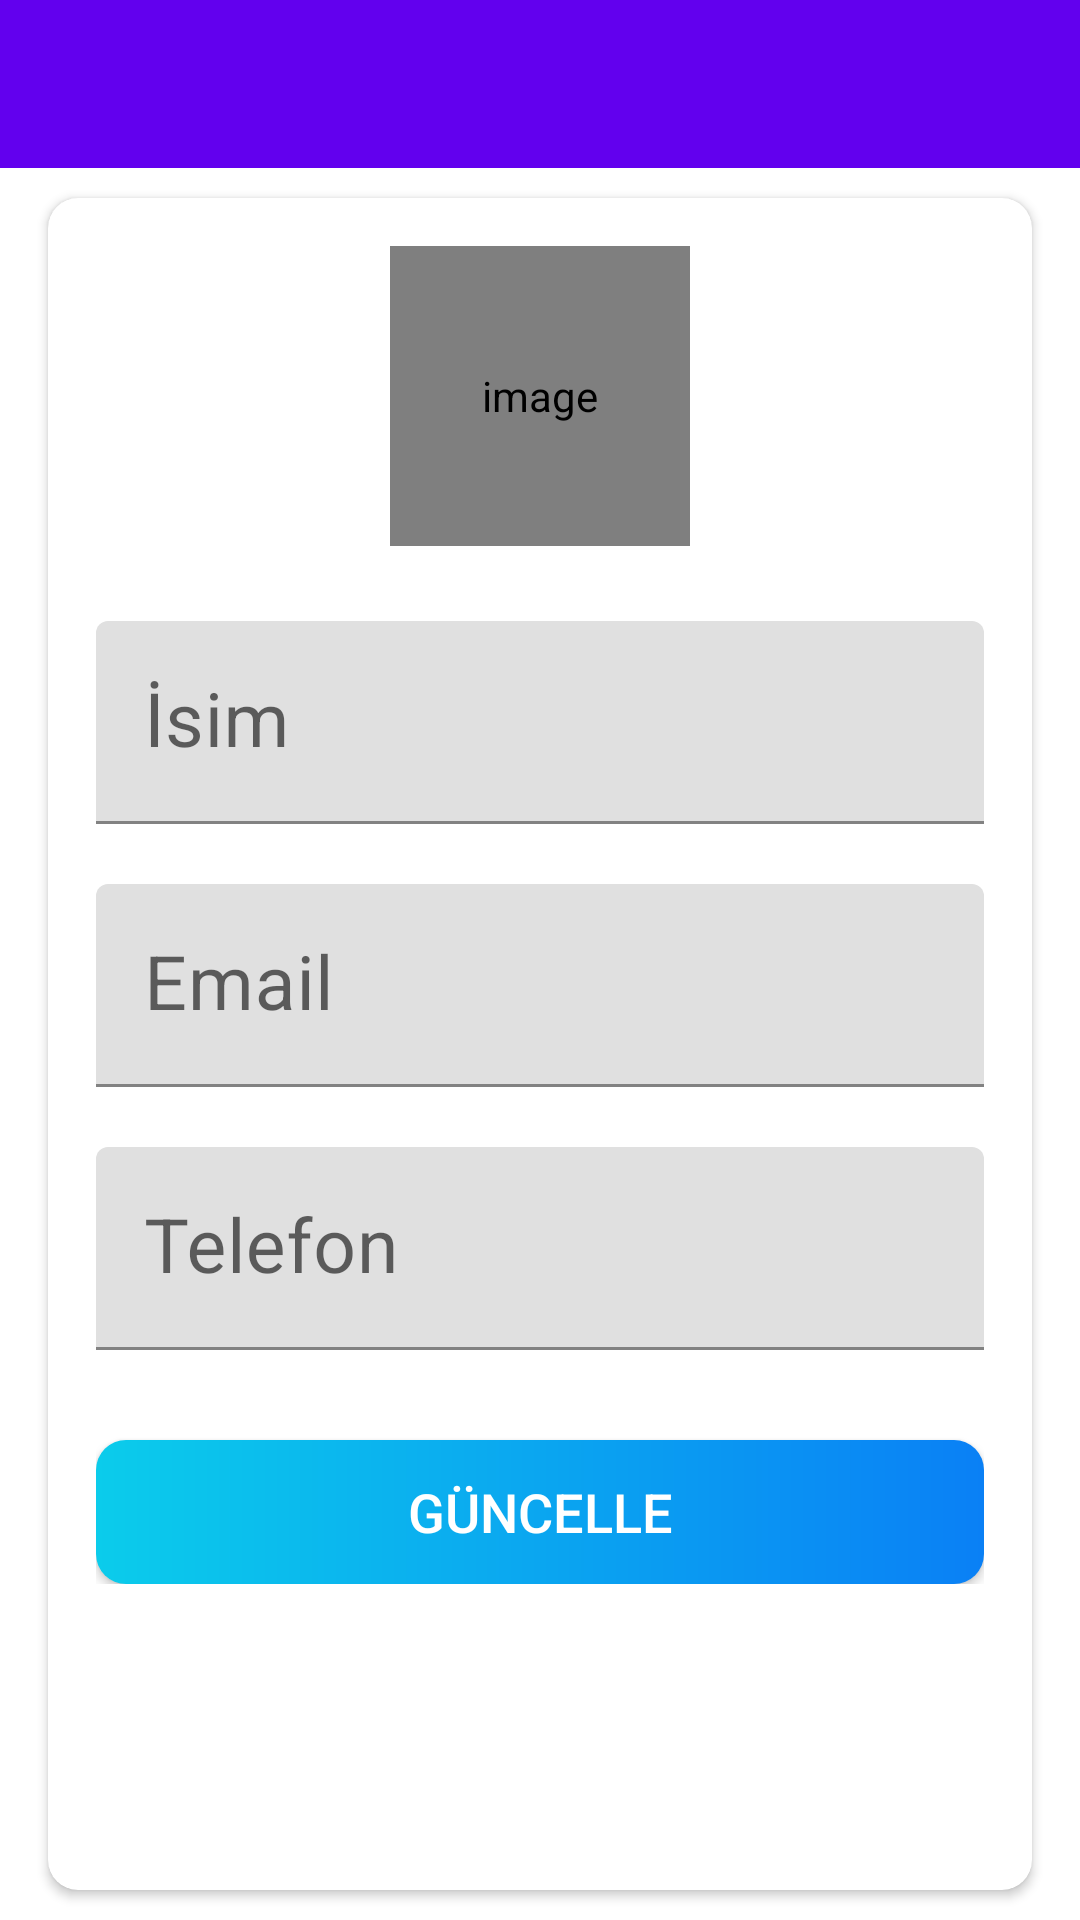

The Android layout XML behind this screen, and the referenced resources:
<!-- AndroidManifest.xml: application theme Theme.CardProjectManage -->
<!-- res/layout/activity_doktor_profil.xml -->
<?xml version="1.0" encoding="utf-8"?>
<LinearLayout xmlns:android="http://schemas.android.com/apk/res/android"
    xmlns:app="http://schemas.android.com/apk/res-auto"
    xmlns:tools="http://schemas.android.com/tools"
    android:layout_width="match_parent"
    android:layout_height="match_parent"
    android:orientation="vertical"
    tools:context=".activities.DoktorProfil">
    <com.google.android.material.appbar.AppBarLayout
        android:layout_width="match_parent"
        android:layout_height="wrap_content"
        android:theme="@style/AppTheme.AppBarOverlay">
        <androidx.appcompat.widget.Toolbar
            android:id="@+id/toolbar_my_profile_activity"
            android:layout_width="match_parent"
            android:layout_height="?attr/actionBarSize"
            android:background="?attr/colorPrimary"
            app:popupTheme="@style/AppTheme.PopupOverlay"/>
    </com.google.android.material.appbar.AppBarLayout>
    
    <LinearLayout
        android:layout_width="match_parent"
        android:layout_height="match_parent"
        android:background="@drawable/ic_background">
        <androidx.cardview.widget.CardView
            android:layout_width="match_parent"
            android:layout_height="match_parent"
            android:layout_marginStart="@dimen/doktor_profile_screen_content_marginStartEnd"
            android:layout_marginTop="@dimen/doktor_profile_screen_content_marginTopBottom"
            android:layout_marginEnd="@dimen/doktor_profile_screen_content_marginStartEnd"
            android:layout_marginBottom="@dimen/doktor_profile_screen_content_marginTopBottom"
            android:elevation="@dimen/card_view_elevation"
            app:cardCornerRadius="@dimen/card_view_corner_radius">
            <LinearLayout
                android:layout_width="match_parent"
                android:layout_height="wrap_content"
                android:gravity="center_horizontal"
                android:orientation="vertical"
                android:padding="@dimen/doktor_profile_screen_content_padding">
                <de.hdodenhof.circleimageview.CircleImageView
                    android:id="@+id/iv_user_image"
                    android:layout_width="@dimen/doktor_profile_user_image_size"
                    android:layout_height="@dimen/doktor_profile_user_image_size"
                    android:contentDescription="@string/image_contentDescription"
                    android:src="@drawable/ic_user_place_holder"/>
                <com.google.android.material.textfield.TextInputLayout
                    android:layout_width="match_parent"
                    android:layout_height="wrap_content"
                    android:layout_marginTop="@dimen/doktor_profile_name_til_marginTop">
                    <androidx.appcompat.widget.AppCompatEditText
                        android:id="@+id/et_name"
                        android:layout_width="match_parent"
                        android:layout_height="wrap_content"
                        android:hint="@string/name"
                        android:textSize="@dimen/et_text_size"/>
                </com.google.android.material.textfield.TextInputLayout>
                <com.google.android.material.textfield.TextInputLayout
                    android:layout_width="match_parent"
                    android:layout_height="wrap_content"
                    android:layout_marginTop="@dimen/doktor_profile_et_email_marginTop">
                    
                    <androidx.appcompat.widget.AppCompatEditText
                        android:id="@+id/et_email"
                        android:layout_width="match_parent"
                        android:layout_height="wrap_content"
                        android:focusable="false"
                        android:focusableInTouchMode="false"
                        android:hint="@string/email"
                        android:inputType="textEmailAddress"
                        android:textSize="@dimen/et_text_size"/>
                </com.google.android.material.textfield.TextInputLayout>
                <com.google.android.material.textfield.TextInputLayout
                    android:layout_width="match_parent"
                    android:layout_height="wrap_content"
                    android:layout_marginTop="@dimen/doktor_profile_et_mobile_marginTop">
                    <androidx.appcompat.widget.AppCompatEditText
                        android:id="@+id/et_mobile"
                        android:layout_width="match_parent"
                        android:layout_height="wrap_content"
                        android:hint="@string/doktor_mobile"
                        android:inputType="phone"
                        android:textSize="@dimen/et_text_size"/>
                </com.google.android.material.textfield.TextInputLayout>
                <Button android:id="@+id/btn_update"
                    android:layout_width="match_parent"
                    android:layout_height="wrap_content"
                    android:layout_gravity="center"
                    android:layout_marginTop="@dimen/doktor_profile_btn_update_marginTop"
                    android:background="@drawable/shape_button_rounded"
                    android:foreground="?attr/selectableItemBackground"
                    android:gravity="center"
                    android:paddingTop="@dimen/btn_paddingTopBottom"
                    android:paddingBottom="@dimen/btn_paddingTopBottom"
                    android:text="@string/doktor_update"
                    android:textColor="@android:color/white"
                    android:textSize="@dimen/btn_text_size"/>
            </LinearLayout>
        </androidx.cardview.widget.CardView>
    </LinearLayout>
</LinearLayout>
    
<!-- resources referenced by this layout -->
<resources>
  <dimen name="btn_paddingTopBottom">8dp</dimen>
  <dimen name="btn_text_size">18sp</dimen>
  <dimen name="card_view_corner_radius">10dp</dimen>
  <dimen name="card_view_elevation">10dp</dimen>
  <dimen name="doktor_profile_btn_update_marginTop">30dp</dimen>
  <dimen name="doktor_profile_et_email_marginTop">20dp</dimen>
  <dimen name="doktor_profile_et_mobile_marginTop">20dp</dimen>
  <dimen name="doktor_profile_name_til_marginTop">25dp</dimen>
  <dimen name="doktor_profile_screen_content_marginStartEnd">16dp</dimen>
  <dimen name="doktor_profile_screen_content_marginTopBottom">10dp</dimen>
  <dimen name="doktor_profile_screen_content_padding">16dp</dimen>
  <dimen name="doktor_profile_user_image_size">100dp</dimen>
  <dimen name="et_text_size">25sp</dimen>
  <!-- drawable shape_button_rounded (drawable) -->
  <?xml version="1.0" encoding="utf-8"?>
  <shape xmlns:android="http://schemas.android.com/apk/res/android"
      android:shape="rectangle"
      >
      <gradient
          android:angle="360"
          android:endColor="#0A80F5"
          android:startColor="#0BCCEB"
          android:type="linear"
          ></gradient>
      <corners
          android:radius="10dp">
  
      </corners>
  
  </shape>
  <string name="doktor_mobile">Telefon</string>
  <string name="doktor_update">Güncelle</string>
  <string name="email">Email</string>
  <string name="image_contentDescription">image</string>
  <string name="name">İsim</string>
  <style name="AppTheme.AppBarOverlay" parent="ThemeOverlay.AppCompat.Dark.ActionBar" />
  <style name="AppTheme.PopupOverlay" parent="ThemeOverlay.AppCompat.Light" />
  <style name="Theme.CardProjectManage" parent="Theme.MaterialComponents.DayNight.DarkActionBar">
          
          <item name="colorPrimary">@color/purple_500</item>
          <item name="colorPrimaryVariant">@color/purple_700</item>
          <item name="colorOnPrimary">@color/white</item>
          
          <item name="colorSecondary">@color/teal_200</item>
          <item name="colorSecondaryVariant">@color/teal_700</item>
          <item name="colorOnSecondary">@color/black</item>
          
          <item name="android:statusBarColor">?attr/colorPrimaryVariant</item>
          
      </style>
  <color name="purple_500">#FF6200EE</color>
  <color name="purple_700">#FF3700B3</color>
  <color name="white">#FFFFFFFF</color>
  <color name="teal_200">#FF03DAC5</color>
  <color name="teal_700">#FF018786</color>
  <color name="black">#FF000000</color>
</resources>
